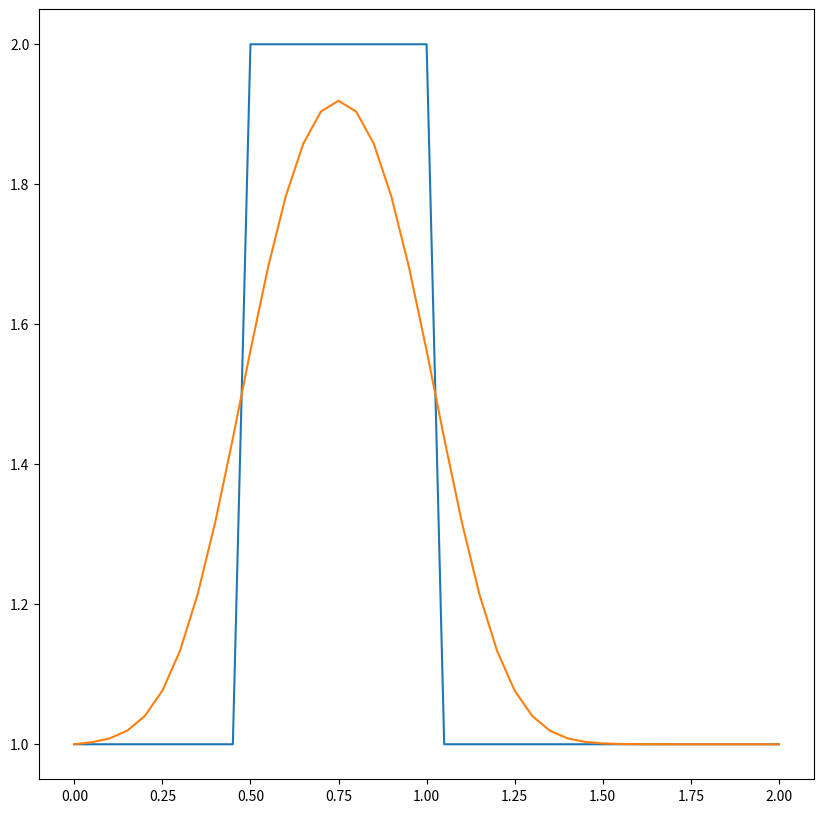

Reproduce this figure in Python.
'''
This program works will in Ipython
Learn from BarbaGroup
[redacted]
'''

# Assigning module
import numpy as np
import matplotlib.pyplot as plt
import time, sys

# Variable Decalaration
nx = 41
dx = 2. / (nx - 1)
nt = 25
nu = 0.3  # the value of viscosity
c  = 1
sigma = 0.2    # cfl (courant number)
dt = sigma * dx ** 2 / nu / c

# Assigning Initial Field
u = np.ones(nx)
u[int(0.5 / dx):int(1 / dx + 1)] = 2

# initialize figure
plt.figure(figsize=(10,10), dpi=100)
plt.plot(np.linspace(0, 2, nx), u)

# calculation begin
un = np.ones(nx)    # temp array
for n in range(nt): #loop for values of n from 0 to nt, so it will run nt times
    un = u.copy()
    for i in range(1, nx - 1):
        u[i] = un[i] + nu * dt / dx**2 *(un[i+1] - 2*un[i] +  un[i - 1])

plt.plot(np.linspace(0, 2, nx), u)
plt.show()
